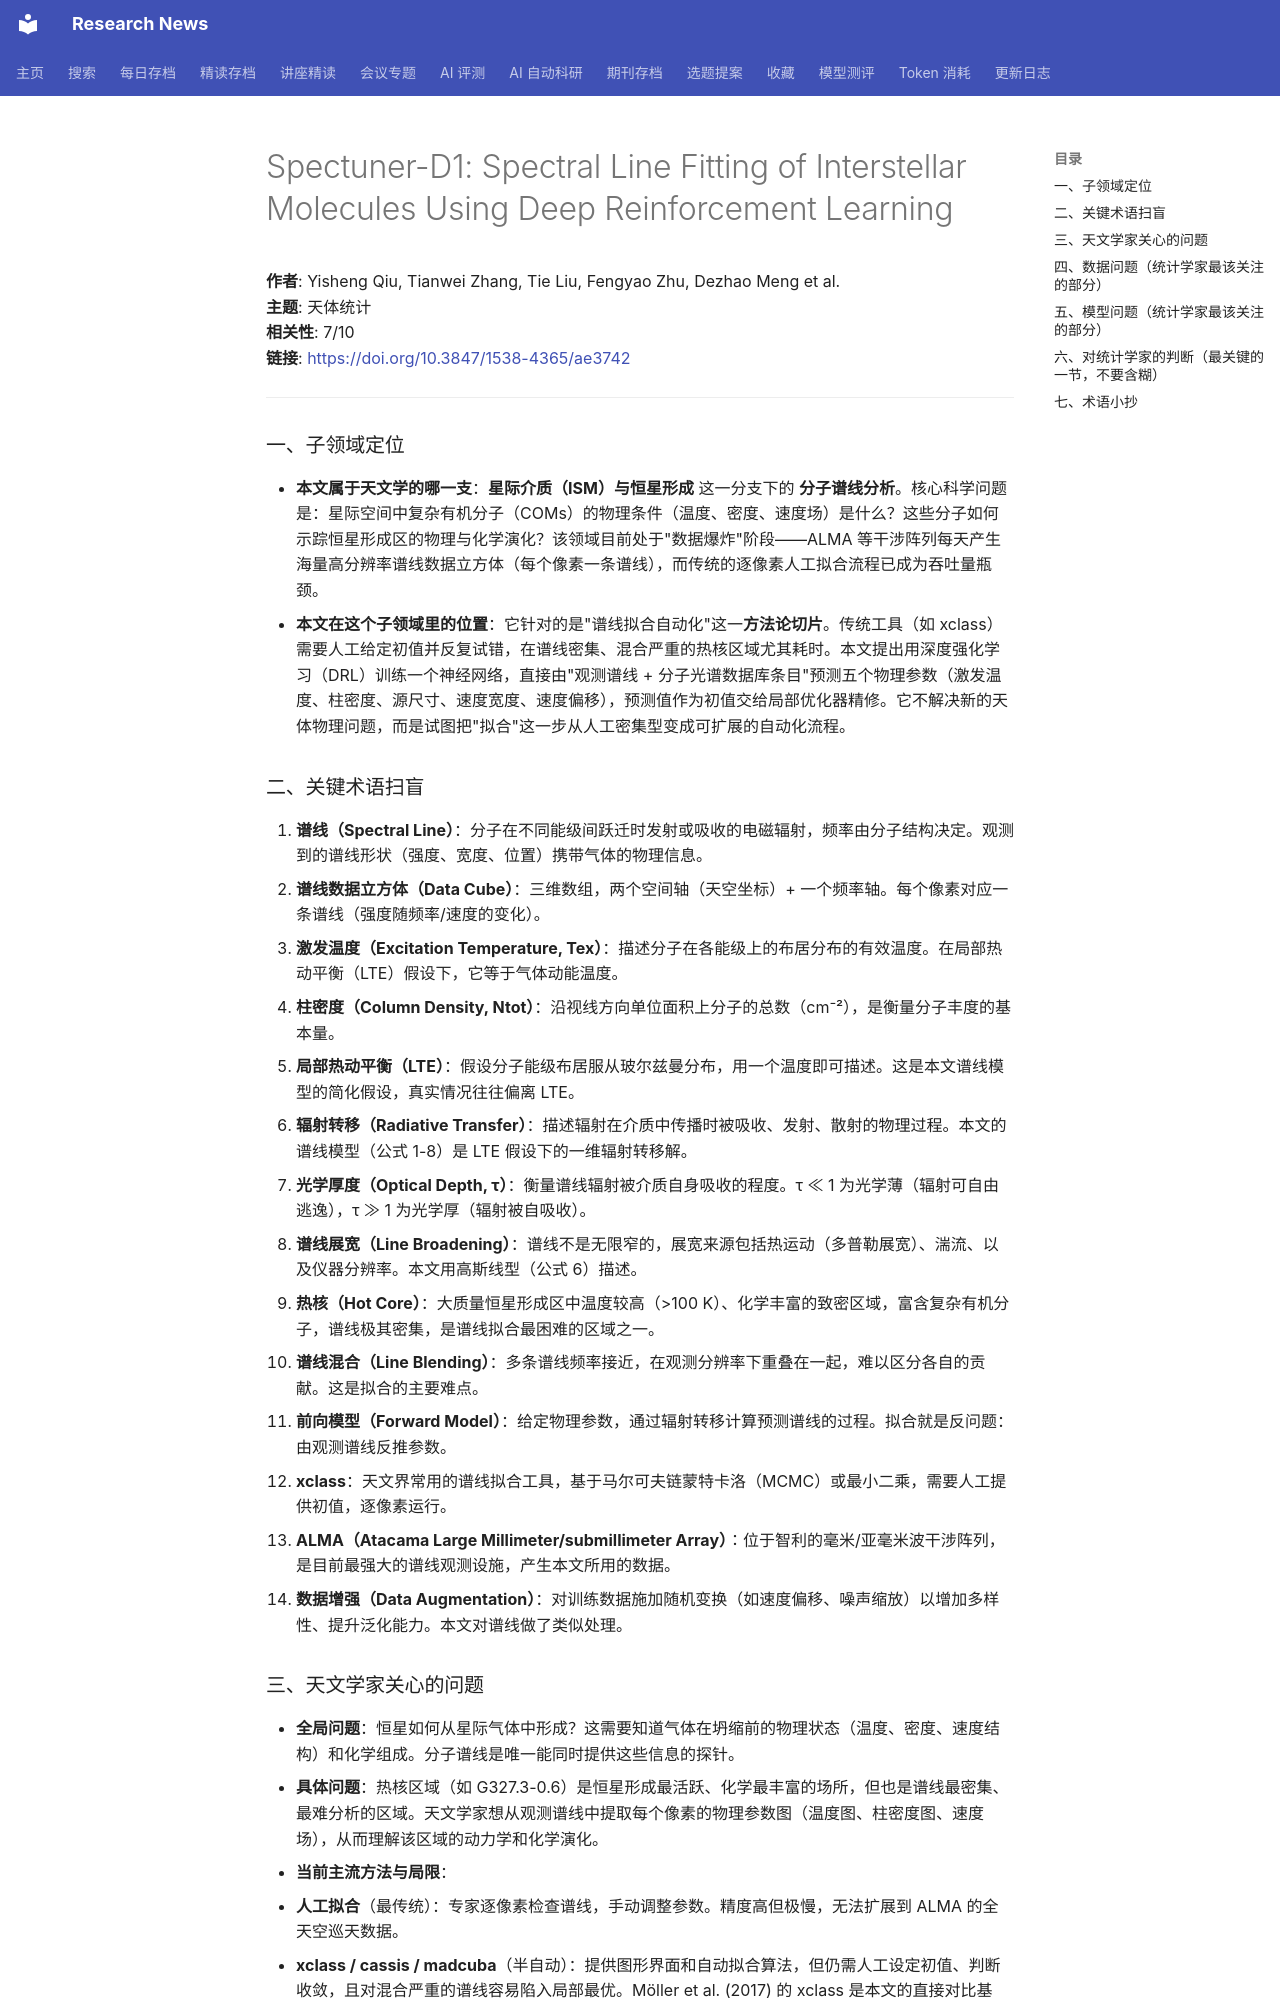

repository: cxy0714/research-news · page: deep_reads/2026-05-24-10.3847_1538-4365_ae3742/index.html · generator: mkdocs

# Spectuner-D1: Spectral Line Fitting of Interstellar Molecules Using Deep Reinforcement Learning

**作者**: Yisheng Qiu, Tianwei Zhang, Tie Liu, Fengyao Zhu, Dezhao Meng et al.  
**主题**: 天体统计  
**相关性**: 7/10  
**链接**: <https://doi.org/10.3847/1538-4365/ae3742>

---

### 一、子领域定位

- **本文属于天文学的哪一支**：**星际介质（ISM）与恒星形成** 这一分支下的 **分子谱线分析**。核心科学问题是：星际空间中复杂有机分子（COMs）的物理条件（温度、密度、速度场）是什么？这些分子如何示踪恒星形成区的物理与化学演化？该领域目前处于"数据爆炸"阶段——ALMA 等干涉阵列每天产生海量高分辨率谱线数据立方体（每个像素一条谱线），而传统的逐像素人工拟合流程已成为吞吐量瓶颈。
- **本文在这个子领域里的位置**：它针对的是"谱线拟合自动化"这一**方法论切片**。传统工具（如 xclass）需要人工给定初值并反复试错，在谱线密集、混合严重的热核区域尤其耗时。本文提出用深度强化学习（DRL）训练一个神经网络，直接由"观测谱线 + 分子光谱数据库条目"预测五个物理参数（激发温度、柱密度、源尺寸、速度宽度、速度偏移），预测值作为初值交给局部优化器精修。它不解决新的天体物理问题，而是试图把"拟合"这一步从人工密集型变成可扩展的自动化流程。

### 二、关键术语扫盲

1. **谱线（Spectral Line）**：分子在不同能级间跃迁时发射或吸收的电磁辐射，频率由分子结构决定。观测到的谱线形状（强度、宽度、位置）携带气体的物理信息。
2. **谱线数据立方体（Data Cube）**：三维数组，两个空间轴（天空坐标）+ 一个频率轴。每个像素对应一条谱线（强度随频率/速度的变化）。
3. **激发温度（Excitation Temperature, Tex）**：描述分子在各能级上的布居分布的有效温度。在局部热动平衡（LTE）假设下，它等于气体动能温度。
4. **柱密度（Column Density, Ntot）**：沿视线方向单位面积上分子的总数（cm⁻²），是衡量分子丰度的基本量。
5. **局部热动平衡（LTE）**：假设分子能级布居服从玻尔兹曼分布，用一个温度即可描述。这是本文谱线模型的简化假设，真实情况往往偏离 LTE。
6. **辐射转移（Radiative Transfer）**：描述辐射在介质中传播时被吸收、发射、散射的物理过程。本文的谱线模型（公式 1-8）是 LTE 假设下的一维辐射转移解。
7. **光学厚度（Optical Depth, τ）**：衡量谱线辐射被介质自身吸收的程度。τ ≪ 1 为光学薄（辐射可自由逃逸），τ ≫ 1 为光学厚（辐射被自吸收）。
8. **谱线展宽（Line Broadening）**：谱线不是无限窄的，展宽来源包括热运动（多普勒展宽）、湍流、以及仪器分辨率。本文用高斯线型（公式 6）描述。
9. **热核（Hot Core）**：大质量恒星形成区中温度较高（>100 K）、化学丰富的致密区域，富含复杂有机分子，谱线极其密集，是谱线拟合最困难的区域之一。
10. **谱线混合（Line Blending）**：多条谱线频率接近，在观测分辨率下重叠在一起，难以区分各自的贡献。这是拟合的主要难点。
11. **前向模型（Forward Model）**：给定物理参数，通过辐射转移计算预测谱线的过程。拟合就是反问题：由观测谱线反推参数。
12. **xclass**：天文界常用的谱线拟合工具，基于马尔可夫链蒙特卡洛（MCMC）或最小二乘，需要人工提供初值，逐像素运行。
13. **ALMA（Atacama Large Millimeter/submillimeter Array）**：位于智利的毫米/亚毫米波干涉阵列，是目前最强大的谱线观测设施，产生本文所用的数据。
14. **数据增强（Data Augmentation）**：对训练数据施加随机变换（如速度偏移、噪声缩放）以增加多样性、提升泛化能力。本文对谱线做了类似处理。
